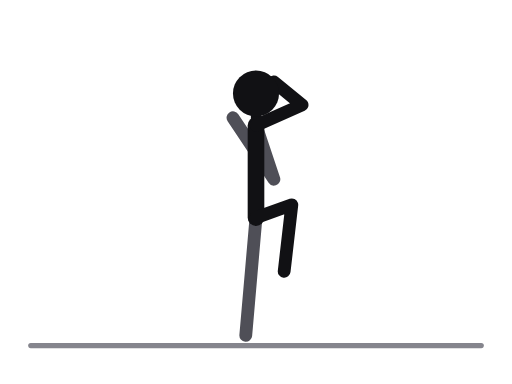
t = 0.00 s
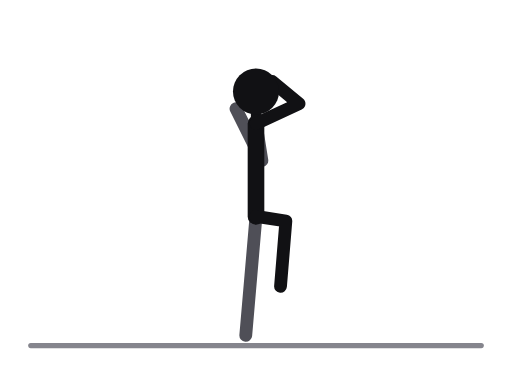
t = 0.31 s
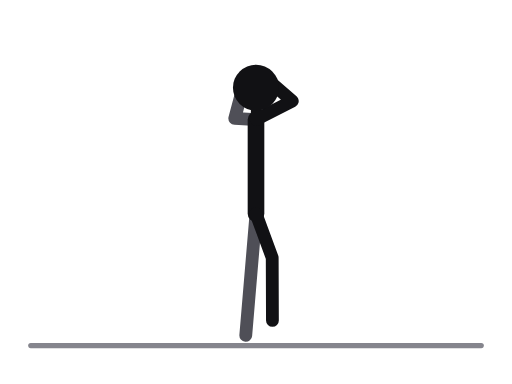
t = 0.69 s
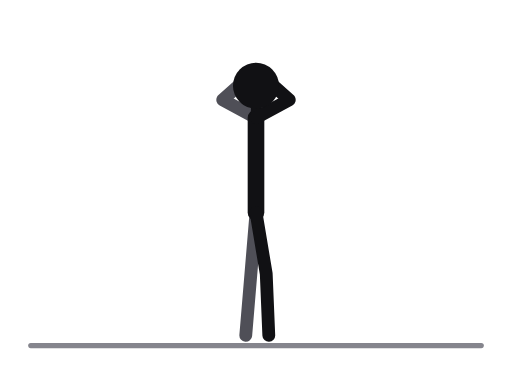
t = 1.00 s
t = 1.31 s: frame unchanged from t = 0.69 s, image omitted
t = 1.69 s: frame unchanged from t = 0.31 s, image omitted

The animated SVG that drew these frames (rendered in a browser with its animation timeline set to each time). Animation: 9 SMIL elements (animate=9); one cycle of 2.00 s, repeats indefinitely.

<svg xmlns="http://www.w3.org/2000/svg" viewBox="0 0 400 300" role="img" aria-label="Cross-body elbow to knee"><title>Cross-body elbow to knee</title><style>.ill-s-near{stroke:var(--ill-near,#111114)}.ill-f-near{fill:var(--ill-near,#111114)}.ill-s-far{stroke:var(--ill-far,#4F4F57)}.ill-f-far{fill:var(--ill-far,#4F4F57)}.ill-s-prop{stroke:var(--ill-prop,#85858D)}.ill-f-prop{fill:var(--ill-prop,#85858D)}.ill-s-floor{stroke:var(--ill-floor,#85858D)}.ill-f-floor{fill:var(--ill-floor,#85858D)}.ill-s-iron{stroke:var(--ill-iron,#77777F)}.ill-f-iron{fill:var(--ill-iron,#77777F)}.ill-s-ironin{stroke:var(--ill-ironin,#E6E6EA)}.ill-f-ironin{fill:var(--ill-ironin,#E6E6EA)}.ill-s-arrow{stroke:var(--ill-arrow,#008F45)}.ill-f-arrow{fill:var(--ill-arrow,#008F45)}@media (prefers-color-scheme:dark){svg{--ill-near:#F5F5F7;--ill-far:#BEBEC5;--ill-prop:#8E8E96;--ill-floor:#8E8E96;--ill-iron:#9E9EA6;--ill-ironin:#2A2A30;--ill-arrow:#3DFF8F;}}</style><g stroke-linecap="round" stroke-linejoin="round"><line class="ill-s-floor" x1="24" y1="270" x2="376" y2="270" stroke-width="4"/><polyline class="ill-s-far" points="200,170 196,216 192,262" fill="none" stroke-width="10"><animate attributeName="points" values="200,170 196,216 192,262;200,169.4 196,215.7 192,262;200,168 196,215 192,262;200,166.6 196,214.3 192,262;200,166 196,214 192,262;200,166.6 196,214.3 192,262;200,168 196,215 192,262;200,169.4 196,215.7 192,262;200,170 196,216 192,262" keyTimes="0;0.125;0.25;0.375;0.5;0.625;0.75;0.875;1" dur="2.0s" repeatCount="indefinite"/></polyline><polyline class="ill-s-far" points="200,98 214,140 182,92" fill="none" stroke-width="10"><animate attributeName="points" values="200,98 214,140 182,92;200,97.1 208.1,130.9 183.5,87.6;200,95 194,109 187,77;200,92.9 179.9,87.1 190.5,66.4;200,92 174,78 192,62;200,92.9 179.9,87.1 190.5,66.4;200,95 194,109 187,77;200,97.1 208.1,130.9 183.5,87.6;200,98 214,140 182,92" keyTimes="0;0.125;0.25;0.375;0.5;0.625;0.75;0.875;1" dur="2.0s" repeatCount="indefinite"/></polyline><line class="ill-s-near" x1="200" y1="98" x2="200" y2="170" stroke-width="13"><animate attributeName="y1" values="98;97.1;95;92.9;92;92.9;95;97.1;98" keyTimes="0;0.125;0.25;0.375;0.5;0.625;0.75;0.875;1" dur="2.0s" repeatCount="indefinite"/><animate attributeName="y2" values="170;169.4;168;166.6;166;166.6;168;169.4;170" keyTimes="0;0.125;0.25;0.375;0.5;0.625;0.75;0.875;1" dur="2.0s" repeatCount="indefinite"/></line><line class="ill-s-near" x1="200" y1="98" x2="200" y2="73" stroke-width="8"><animate attributeName="y1" values="98;97.1;95;92.9;92;92.9;95;97.1;98" keyTimes="0;0.125;0.25;0.375;0.5;0.625;0.75;0.875;1" dur="2.0s" repeatCount="indefinite"/><animate attributeName="y2" values="73;72;70;68;67;68;70;72;73" keyTimes="0;0.125;0.25;0.375;0.5;0.625;0.75;0.875;1" dur="2.0s" repeatCount="indefinite"/></line><polyline class="ill-s-near" points="200,170 228,160 222,212" fill="none" stroke-width="10"><animate attributeName="points" values="200,170 228,160 222,212;200,169.4 225.1,167.9 220.2,219.3;200,168 218,187 216,237;200,166.6 210.9,206.1 211.8,254.7;200,166 208,214 210,262;200,166.6 210.9,206.1 211.8,254.7;200,168 218,187 216,237;200,169.4 225.1,167.9 220.2,219.3;200,170 228,160 222,212" keyTimes="0;0.125;0.25;0.375;0.5;0.625;0.75;0.875;1" dur="2.0s" repeatCount="indefinite"/></polyline><polyline class="ill-s-near" points="200,98 236,82 214,64" fill="none" stroke-width="10"><animate attributeName="points" values="200,98 236,82 214,64;200,97.1 234.5,81.4 213.1,63.7;200,95 231,80 211,63;200,92.9 227.5,78.6 208.9,62.3;200,92 226,78 208,62;200,92.9 227.5,78.6 208.9,62.3;200,95 231,80 211,63;200,97.1 234.5,81.4 213.1,63.7;200,98 236,82 214,64" keyTimes="0;0.125;0.25;0.375;0.5;0.625;0.75;0.875;1" dur="2.0s" repeatCount="indefinite"/></polyline><circle class="ill-f-near" cx="200" cy="73" r="18"><animate attributeName="cy" values="73;72;70;68;67;68;70;72;73" keyTimes="0;0.125;0.25;0.375;0.5;0.625;0.75;0.875;1" dur="2.0s" repeatCount="indefinite"/></circle></g></svg>
